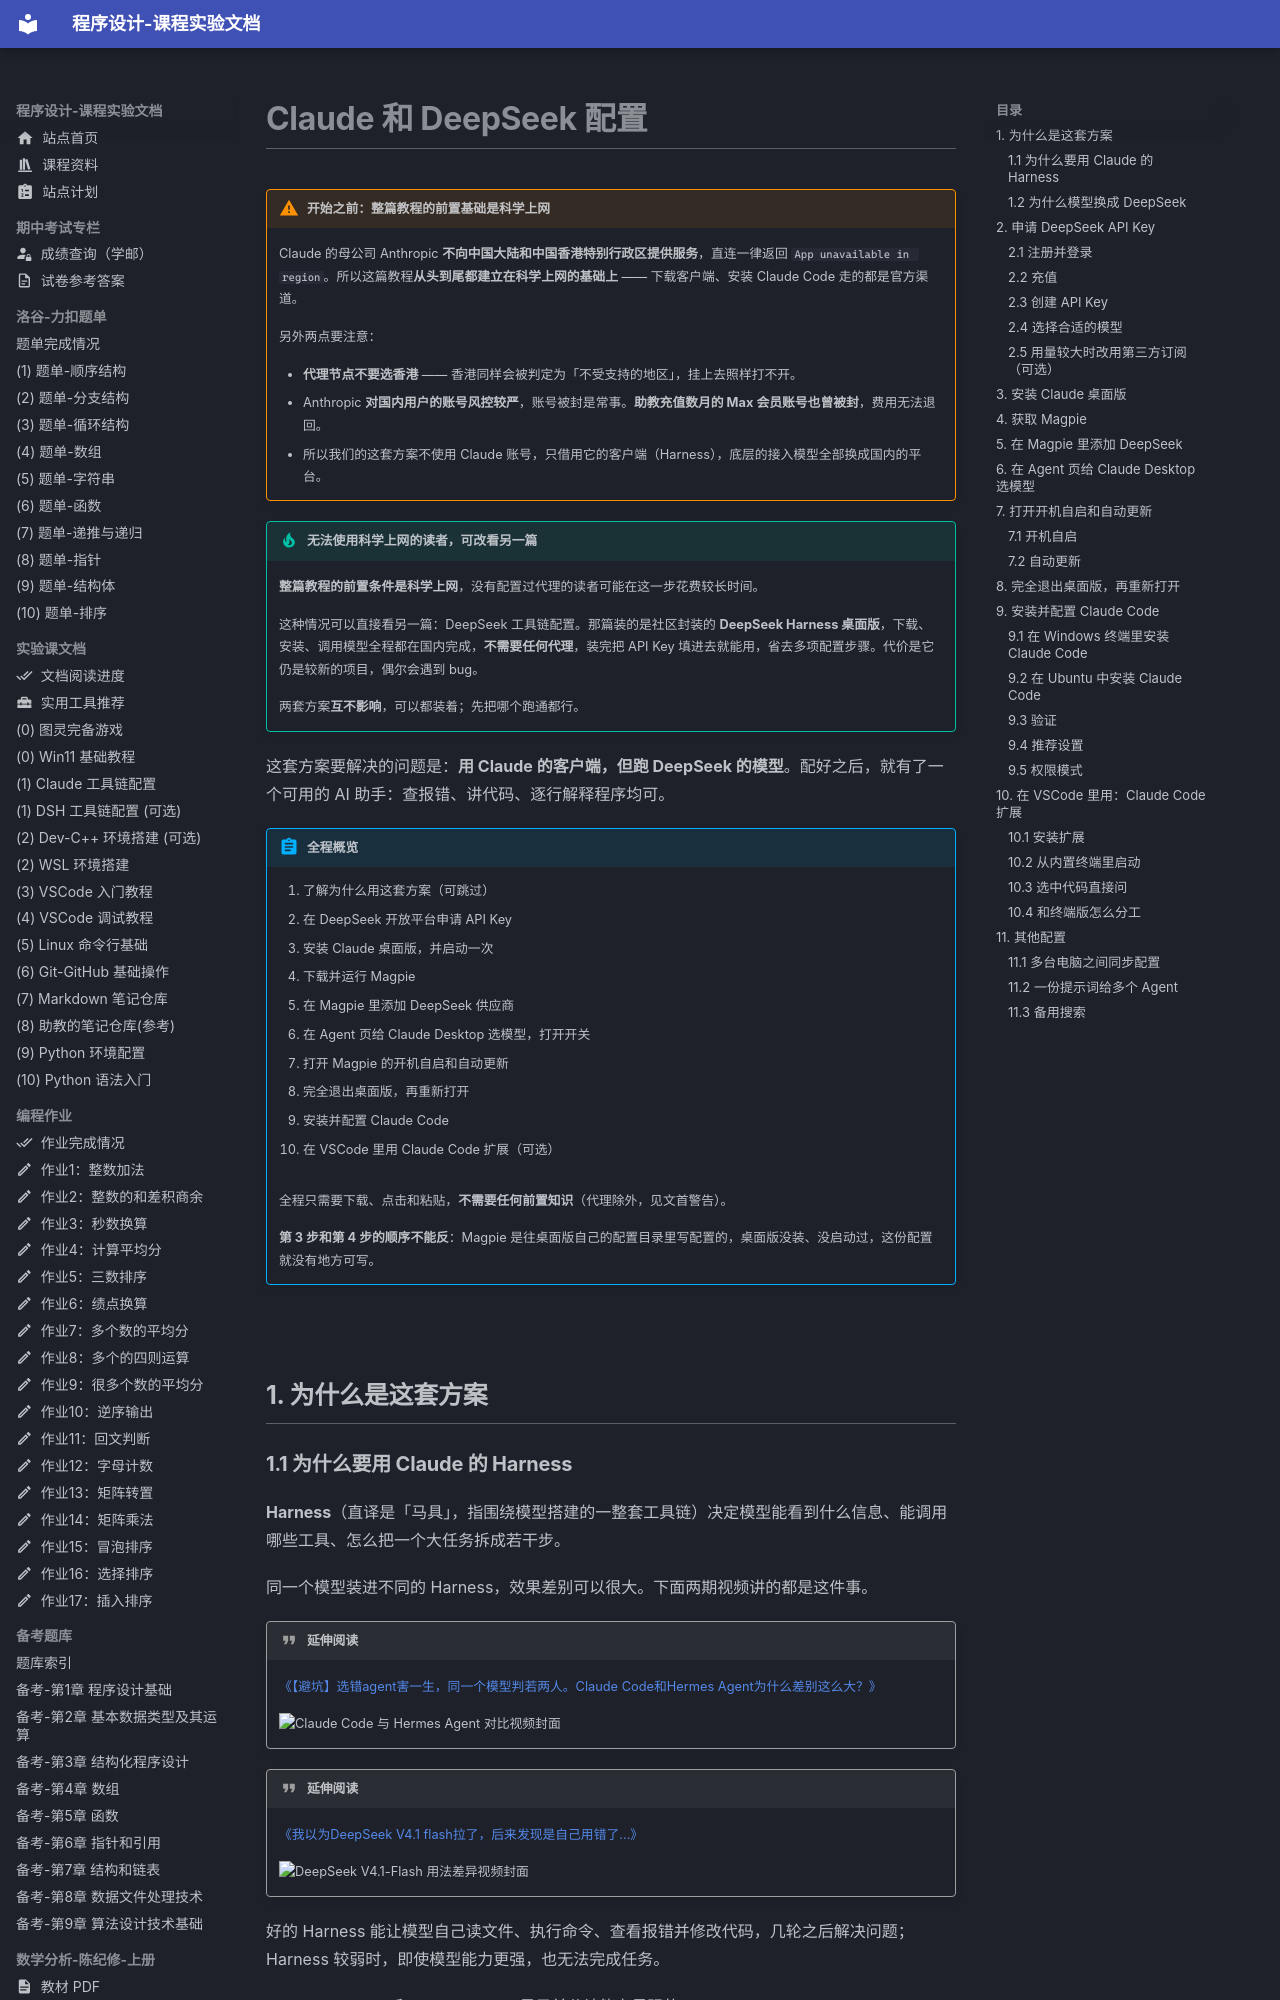

repository: EthanCaol/Mind-City-Course · page: setup/claude-deepseek/index.html · generator: mkdocs


# Claude 和 DeepSeek 配置

!!! warning "开始之前：整篇教程的前置基础是科学上网"

    Claude 的母公司 Anthropic **不向中国大陆和中国香港特别行政区提供服务**，直连一律返回 `App unavailable in region`。所以这篇教程**从头到尾都建立在科学上网的基础上** —— 下载客户端、安装 Claude Code 走的都是官方渠道。

    另外两点要注意：

    - **代理节点不要选香港** —— 香港同样会被判定为「不受支持的地区」，挂上去照样打不开。
    - Anthropic **对国内用户的账号风控较严**，账号被封是常事。**助教充值数月的 Max 会员账号也曾被封**，费用无法退回。
    - 所以我们的这套方案不使用 Claude 账号，只借用它的客户端（Harness），底层的接入模型全部换成国内的平台。

!!! tip "无法使用科学上网的读者，可改看另一篇"

    **整篇教程的前置条件是科学上网**，没有配置过代理的读者可能在这一步花费较长时间。

    这种情况可以直接看另一篇：DeepSeek 工具链配置。那篇装的是社区封装的 **DeepSeek Harness 桌面版**，下载、安装、调用模型全程都在国内完成，**不需要任何代理**，装完把 API Key 填进去就能用，省去多项配置步骤。代价是它仍是较新的项目，偶尔会遇到 bug。

    两套方案**互不影响**，可以都装着；先把哪个跑通都行。

这套方案要解决的问题是：**用 Claude 的客户端，但跑 DeepSeek 的模型**。配好之后，就有了一个可用的 AI 助手：查报错、讲代码、逐行解释程序均可。

!!! abstract "全程概览"
    1. 了解为什么用这套方案（可跳过）
    2. 在 DeepSeek 开放平台申请 API Key
    3. 安装 Claude 桌面版，并启动一次
    4. 下载并运行 Magpie
    5. 在 Magpie 里添加 DeepSeek 供应商
    6. 在 Agent 页给 Claude Desktop 选模型，打开开关
    7. 打开 Magpie 的开机自启和自动更新
    8. 完全退出桌面版，再重新打开
    9. 安装并配置 Claude Code
    10. 在 VSCode 里用 Claude Code 扩展（可选）

    全程只需要下载、点击和粘贴，**不需要任何前置知识**（代理除外，见文首警告）。

    **第 3 步和第 4 步的顺序不能反**：Magpie 是往桌面版自己的配置目录里写配置的，桌面版没装、没启动过，这份配置就没有地方可写。

## 1. 为什么是这套方案
